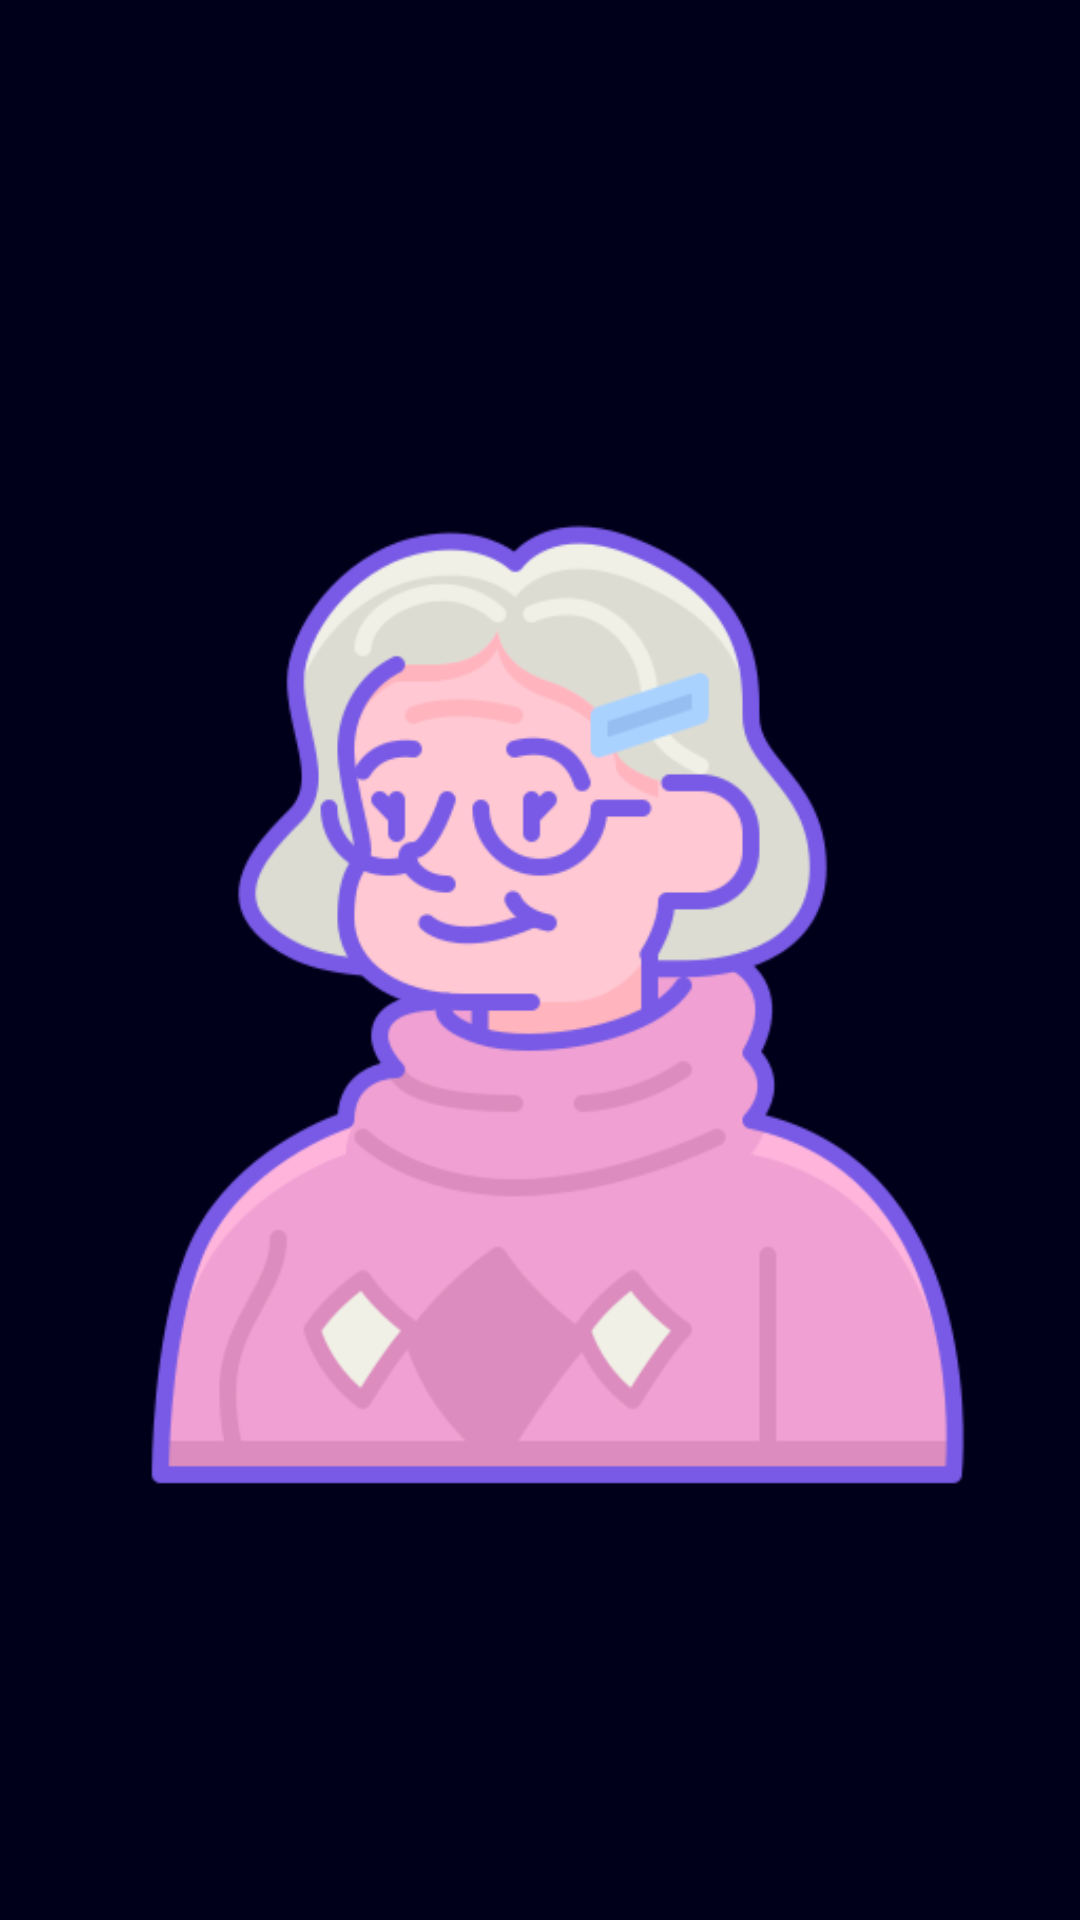

The Android layout XML behind this screen, and the referenced resources:
<!-- AndroidManifest.xml: activity theme Theme.AppCompat.NoActionBar -->
<!-- res/layout/activity_splash.xml -->
<?xml version="1.0" encoding="utf-8"?>
<LinearLayout xmlns:android="http://schemas.android.com/apk/res/android"
    xmlns:app="http://schemas.android.com/apk/res-auto"
    xmlns:tools="http://schemas.android.com/tools"
    android:layout_width="match_parent"
    android:layout_height="match_parent"
    android:gravity="center"
    android:background="@color/purple_dark"
    tools:context=".SplashActivity">

    <ImageView
        android:layout_width="wrap_content"
        android:layout_height="wrap_content"
        android:src="@drawable/velha"></ImageView>

</LinearLayout>
<!-- resources referenced by this layout -->
<resources>
  <color name="purple_dark">#01001B</color>
  <!-- drawable velha: png bitmap (drawable-v24, 43280 bytes) -->
</resources>
